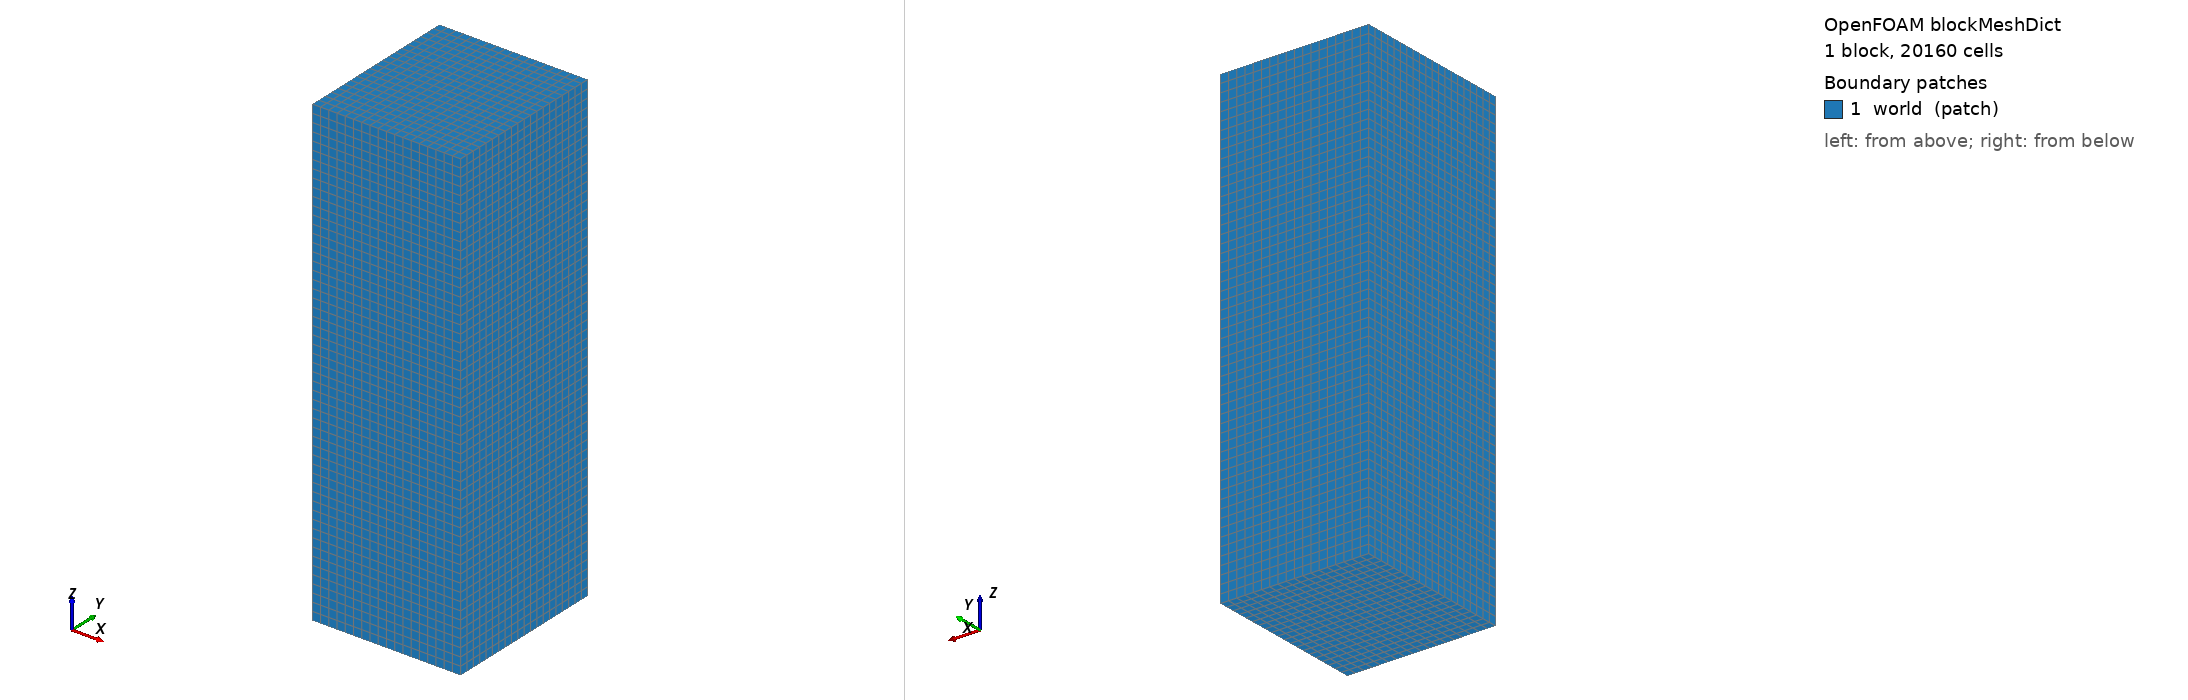

OpenFOAM case: the mesh blockMesh builds from blockMeshDict, 1 block(s), 20160 cells. Boundary patches (legend numbers): 1 world (patch). Left view from above one corner, right view from below the opposite corner. Boundary conditions: 1 field file(s) under 0/; 0 of 1 drawn patches have an entry in a shipped field file.

=== system/blockMeshDict ===

FoamFile
{
    version     2.0;
    format      ascii;
    class       dictionary;
    location    "system";
    object      blockMeshDict;
}
convertToMeters 1;

vertices
(
    (-28.011721725463868 -29.010381164550783 -76.78730987548828)
    (8.16838752746582 -29.010381164550783 -76.78730987548828)
    (8.16838752746582 11.280049743652343 -76.78730987548828)
    (-28.011721725463868 11.280049743652343 -76.78730987548828)
    (-28.011721725463868 -29.010381164550783 37.108797302246096)
    (8.16838752746582 -29.010381164550783 37.108797302246096)
    (8.16838752746582 11.280049743652343 37.108797302246096)
    (-28.011721725463868 11.280049743652343 37.108797302246096)
);

blocks
(
    hex (0 1 2 3 4 5 6 7) (18 20 56) simpleGrading (1 1 1)
);

edges
(
);

boundary
(
    world
    {
        type patch;
        faces
        (
            (3 7 6 2)
            (0 4 7 3)
            (2 6 5 1)
            (1 5 4 0)
            (0 3 2 1)
            (4 5 6 7)
        );
    }
);
